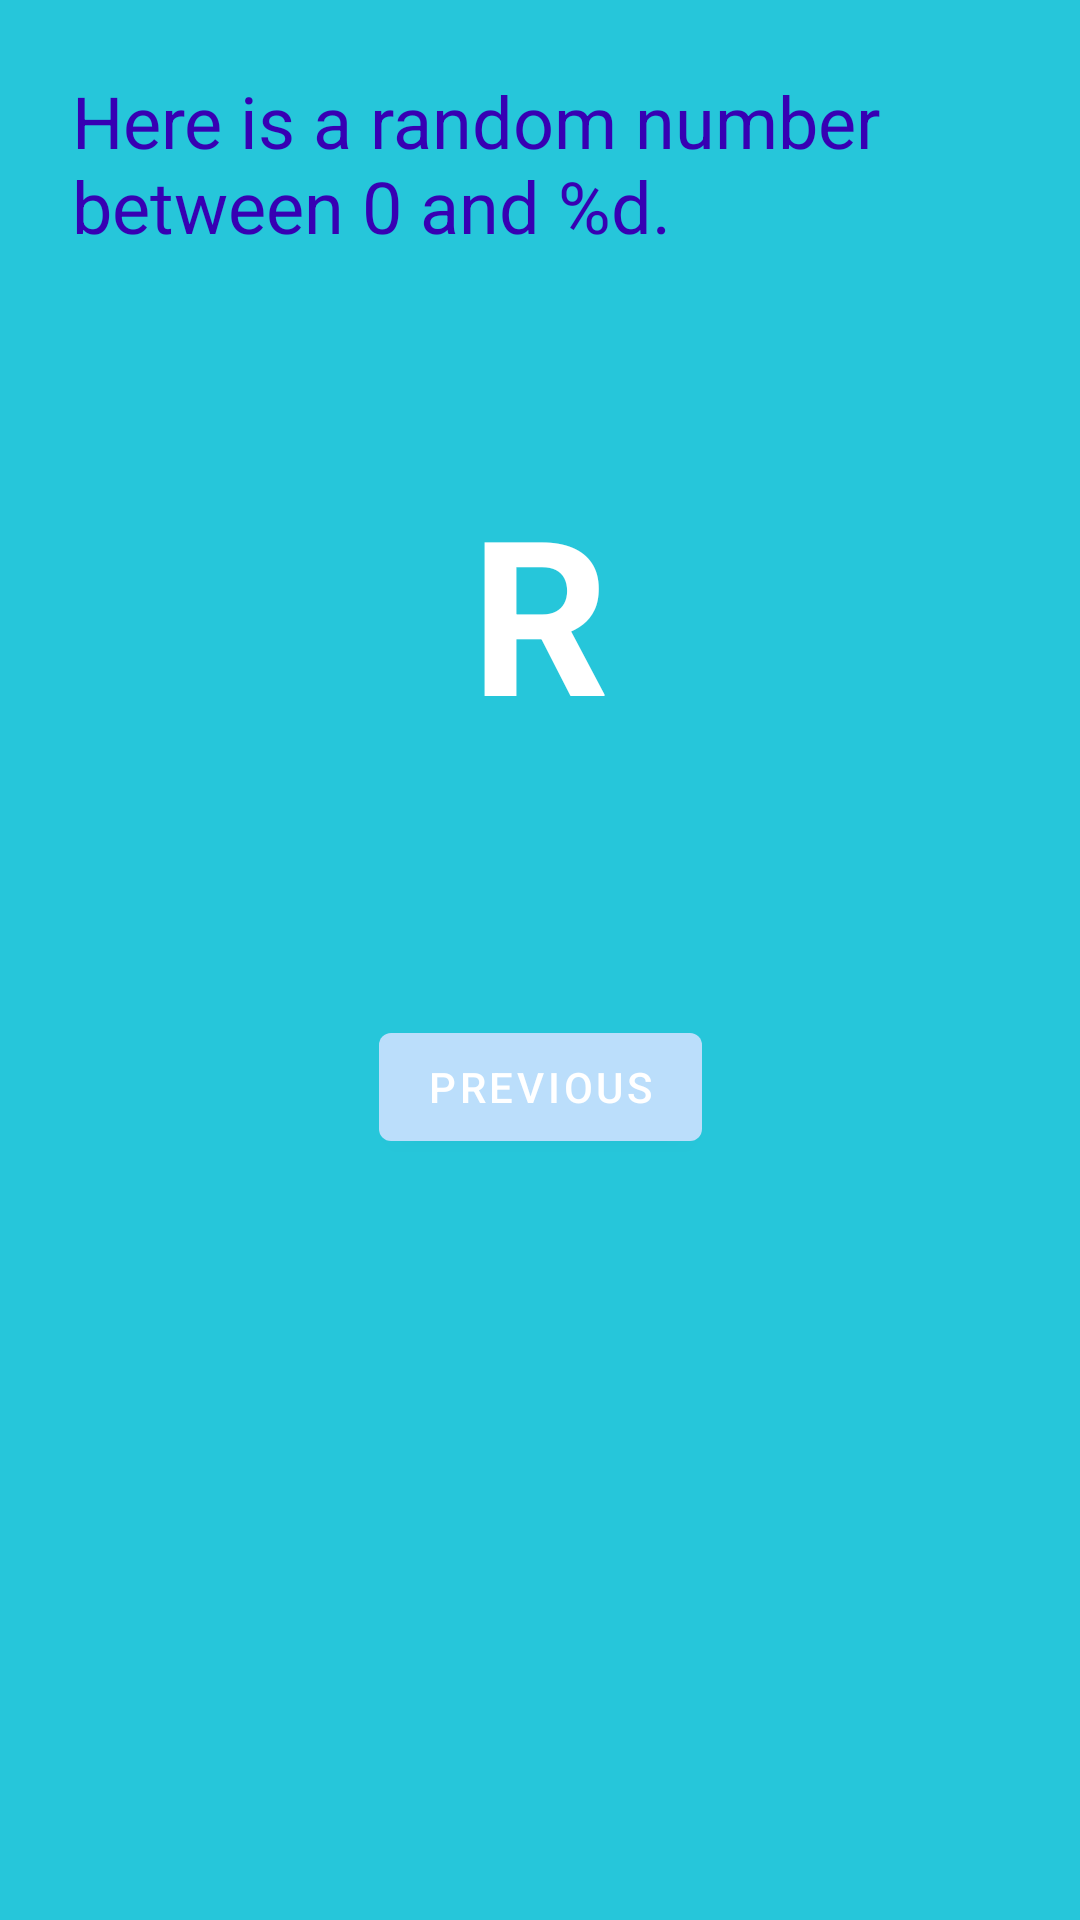

Here is an Android app screen rendered from its layout file. Give the layout XML and the strings, colors and styles it references.
<!-- AndroidManifest.xml: application theme Theme.MyfirstApp -->
<!-- res/layout/fragment_second.xml -->
<?xml version="1.0" encoding="utf-8"?>
<androidx.constraintlayout.widget.ConstraintLayout xmlns:android="http://schemas.android.com/apk/res/android"
    xmlns:app="http://schemas.android.com/apk/res-auto"
    xmlns:tools="http://schemas.android.com/tools"
    android:layout_width="match_parent"
    android:layout_height="match_parent"
    android:background="@color/screenBackground2"
    tools:context=".SecondFragment">

    <TextView
        android:id="@+id/textview_header"
        android:layout_width="0dp"
        android:layout_height="wrap_content"
        android:layout_marginStart="24dp"
        android:layout_marginTop="24dp"
        android:layout_marginEnd="24dp"
        android:text="@string/random_heading"
        android:textColor="@color/colorPrimaryDark"
        android:textSize="24sp"
        app:layout_constraintEnd_toEndOf="parent"
        app:layout_constraintStart_toStartOf="parent"
        app:layout_constraintTop_toTopOf="parent" />

    <Button
        android:id="@+id/button_second"
        android:layout_width="wrap_content"
        android:layout_height="wrap_content"
        android:text="@string/previous"
        app:layout_constraintBottom_toBottomOf="parent"
        app:layout_constraintEnd_toEndOf="parent"
        app:layout_constraintStart_toStartOf="parent"
        app:layout_constraintTop_toBottomOf="@id/textview_header" />

    <TextView
        android:id="@+id/textview_random"
        android:layout_width="wrap_content"
        android:layout_height="wrap_content"
        android:text="R"
        android:textColor="@android:color/white"
        android:textSize="72sp"
        android:textStyle="bold"
        app:layout_constraintBottom_toTopOf="@+id/button_second"
        app:layout_constraintEnd_toEndOf="parent"
        app:layout_constraintStart_toStartOf="parent"
        app:layout_constraintTop_toBottomOf="@+id/textview_header"
        app:layout_constraintVertical_bias="0.45" />
</androidx.constraintlayout.widget.ConstraintLayout>
<!-- resources referenced by this layout -->
<resources>
  <color name="colorPrimaryDark">#3700B3</color>
  <color name="screenBackground2">#26C6DA</color>
  <string name="previous">Previous</string>
  <string name="random_heading">Here is a random number between 0 and %d.</string>
  <style name="Theme.MyfirstApp" parent="Theme.MaterialComponents.DayNight.DarkActionBar">
          
          <item name="colorPrimary">@color/purple_500</item>
          <item name="colorPrimaryVariant">@color/purple_700</item>
          <item name="colorOnPrimary">@color/white</item>
          
          <item name="colorSecondary">@color/teal_200</item>
          <item name="colorSecondaryVariant">@color/teal_700</item>
          <item name="colorOnSecondary">@color/black</item>
          
          <item name="android:statusBarColor">?attr/colorPrimaryVariant</item>
          
      </style>
  <color name="purple_500">#BBDEFB</color>
  <color name="purple_700">#FF3700B3</color>
  <color name="white">#FFFFFFFF</color>
  <color name="teal_200">#FF03DAC5</color>
  <color name="teal_700">#FF018786</color>
  <color name="black">#FF000000</color>
</resources>
